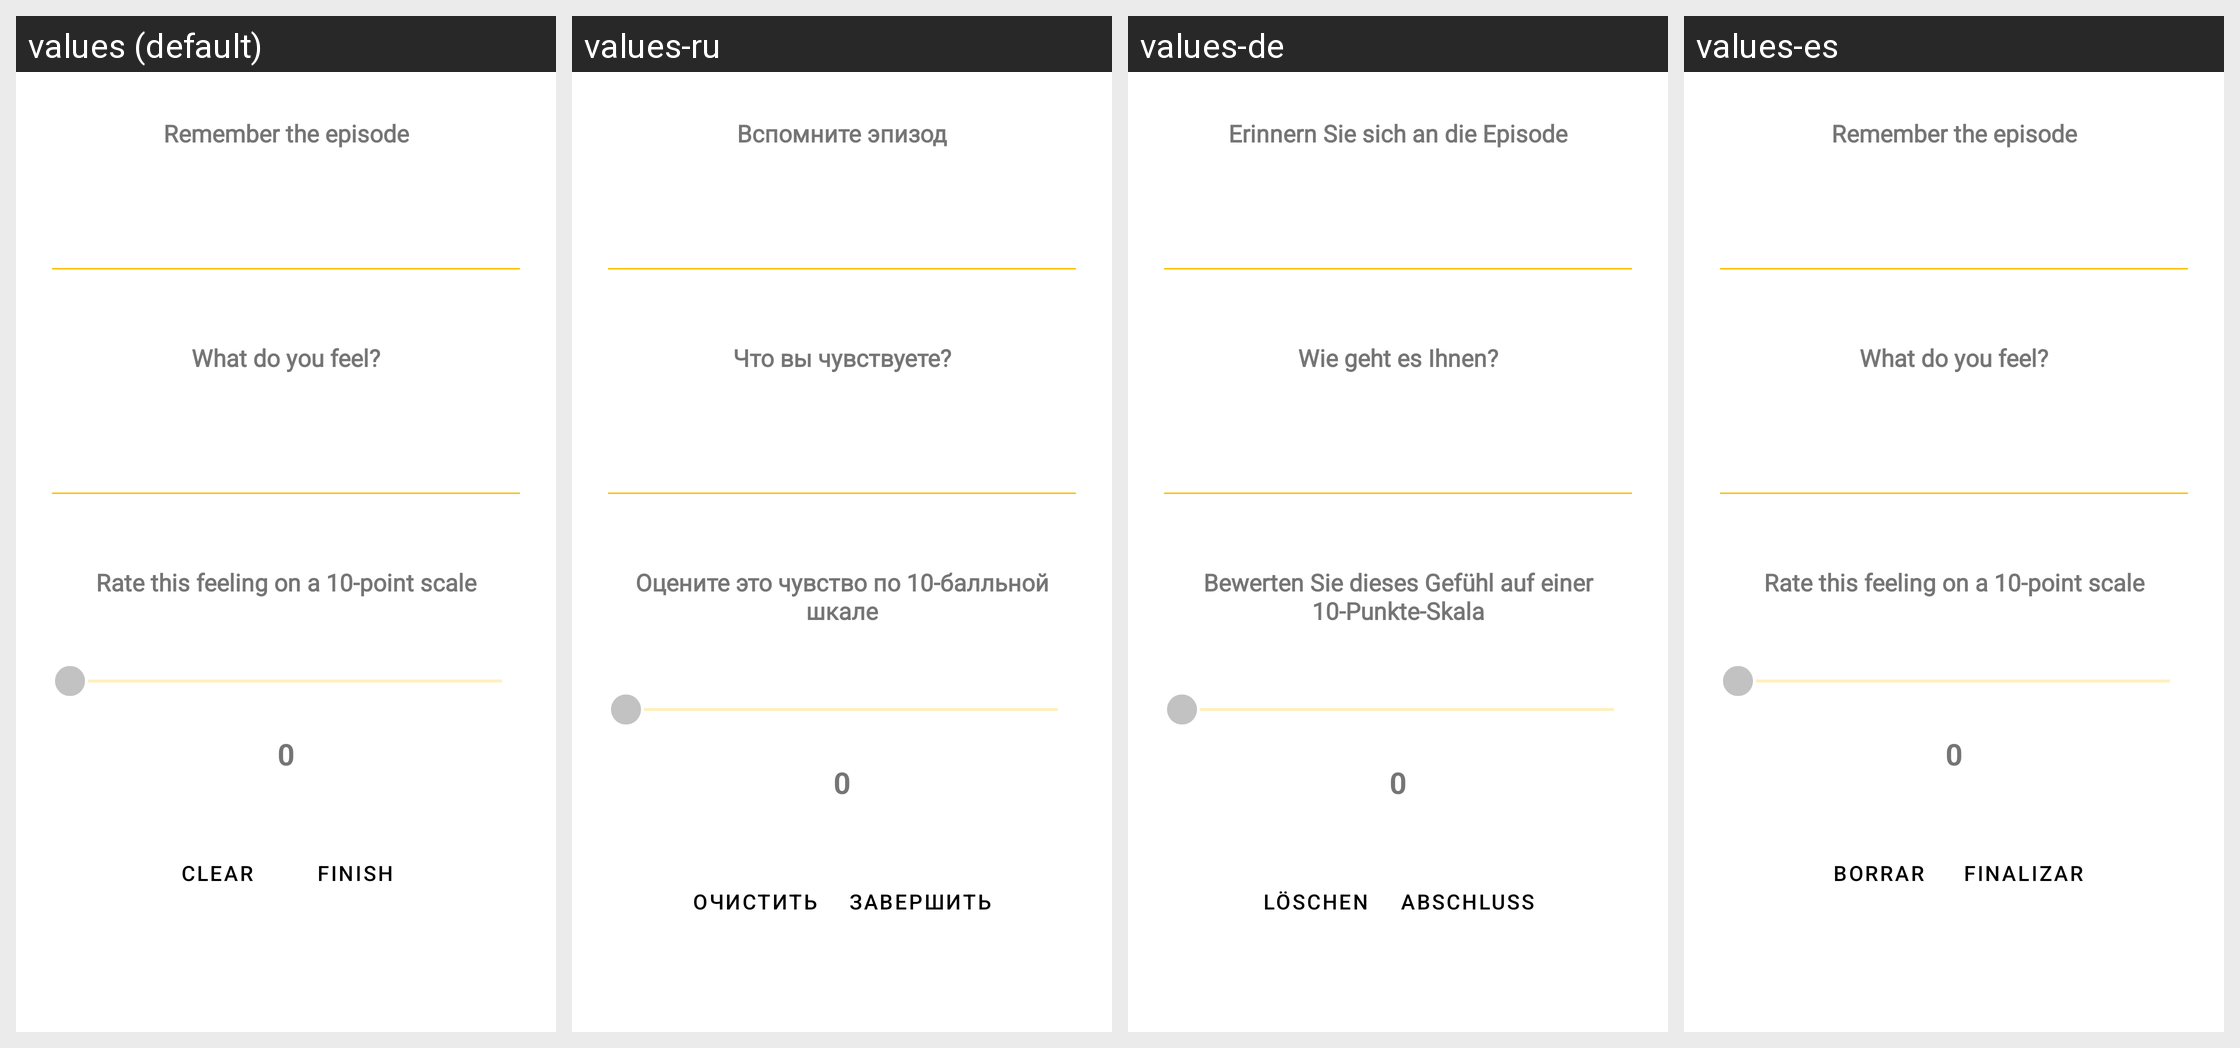

For this localized Android screen grid, give each drawn string resource with its value in every locale shown.
Android screen res/layout/fragment_spinner.xml rendered under 4 locales, left to right: values (default), values-ru, values-de, values-es. Device: Nexus 5 (rendered at 1080×1920; each locale shown at half size, 540×960, under a caption strip naming it); theme Theme.MentalFire3.
Other locales in the repository, not shown: values-en, values-fr, values-pt.
Strings drawn on this screen, with the default value and each locale's value (text and hints the layout hard-codes, and strings that could not be matched under every locale, appear in the picture but are not listed):

spin
  values: Remember the episode
  values-ru: Вспомните эпизод
  values-de: Erinnern Sie sich an die Episode
  values-es: Remember the episode

spin3
  values: What do you feel?
  values-ru: Что вы чувствуете?
  values-de: Wie geht es Ihnen?
  values-es: What do you feel?

spin5
  values: Rate this feeling on a 10-point scale
  values-ru: Оцените это чувство по 10-балльной шкале
  values-de: Bewerten Sie dieses Gefühl auf einer 10-Punkte-Skala
  values-es: Rate this feeling on a 10-point scale

btnclear
  values: Clear
  values-ru: Очистить
  values-de: Löschen
  values-es: Borrar

btnend
  values: Finish
  values-ru: Завершить
  values-de: Abschluss
  values-es: Finalizar
